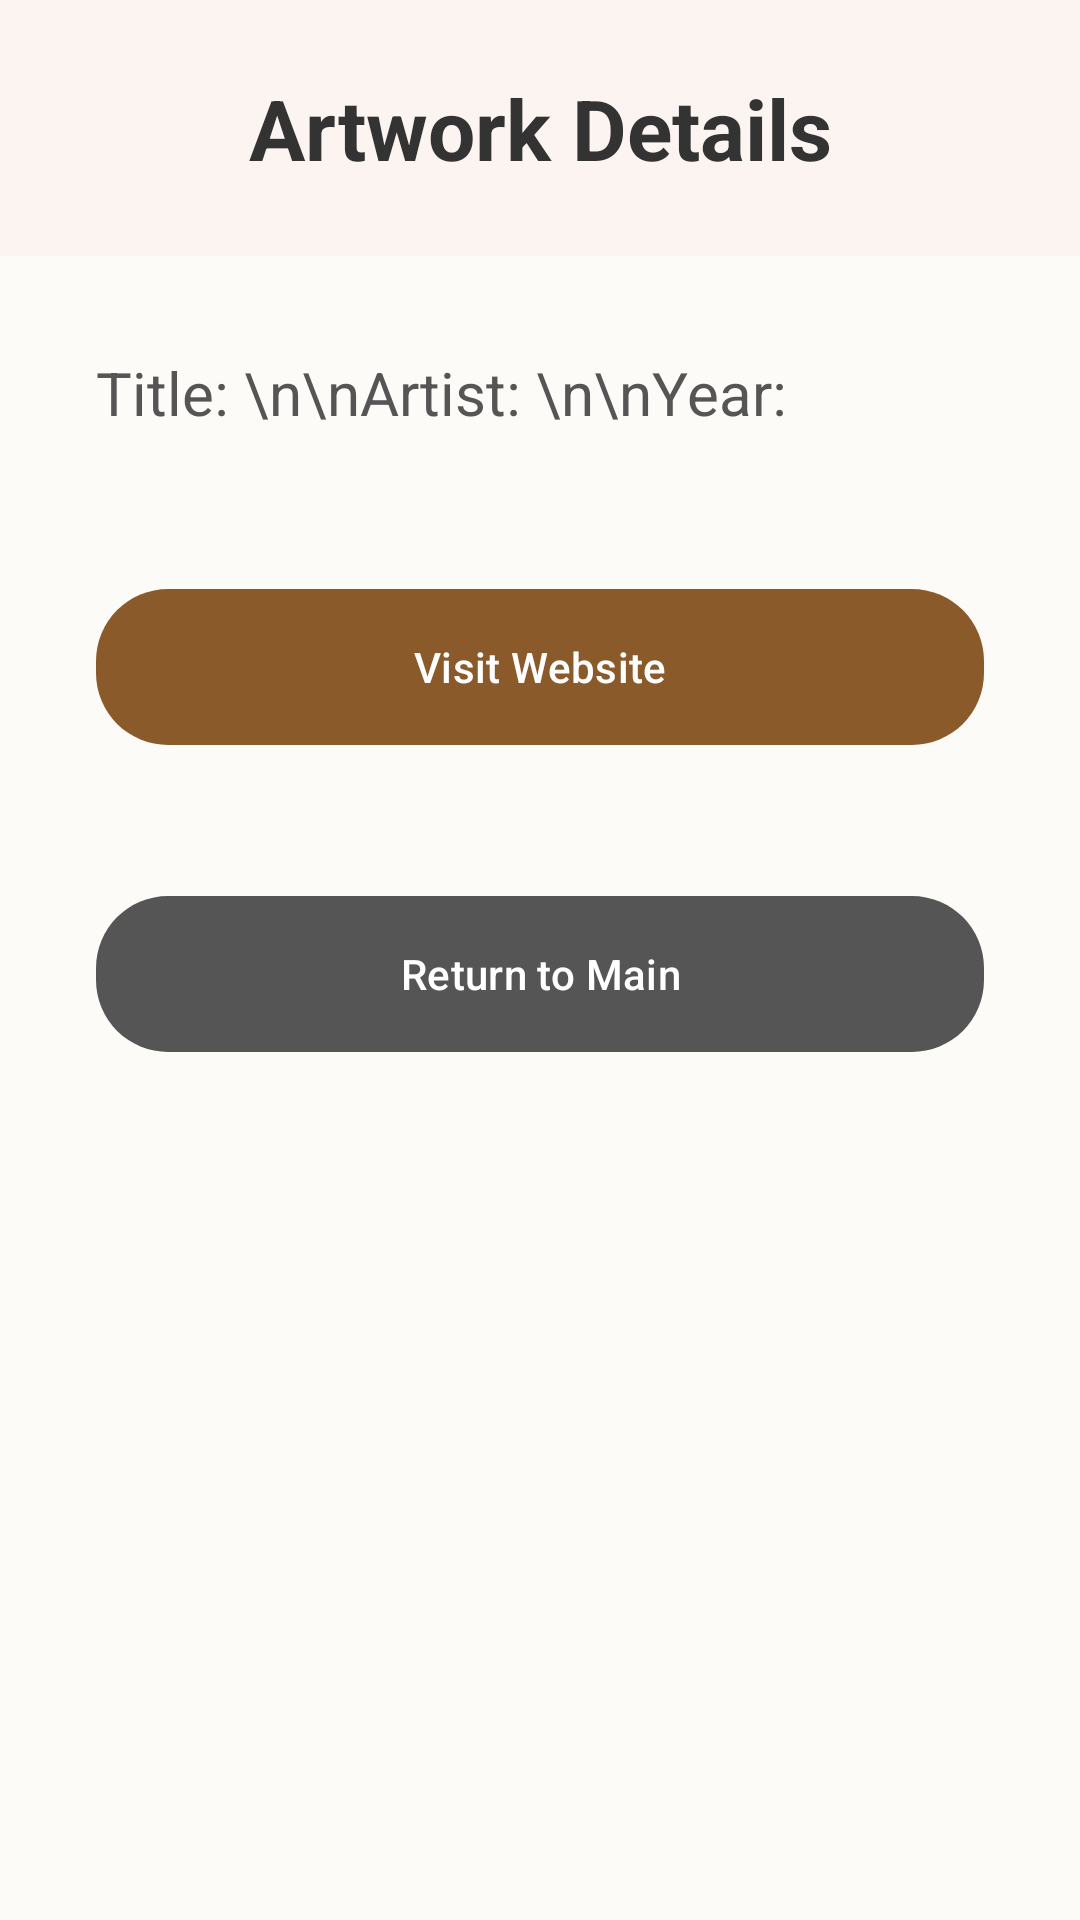

Here is an Android app screen rendered from its layout file. Give the layout XML and the strings, colors and styles it references.
<!-- AndroidManifest.xml: application theme Theme.Mid_Exam_YasmeenAliAbuDib -->
<!-- res/layout/activity_artwork_details.xml -->
<?xml version="1.0" encoding="utf-8"?>
<ScrollView
    xmlns:android="http://schemas.android.com/apk/res/android"
    xmlns:app="http://schemas.android.com/apk/res-auto"
    xmlns:tools="http://schemas.android.com/tools"
    android:layout_width="match_parent"
    android:layout_height="match_parent"
    android:fillViewport="true"
    android:background="#FDFBF7">

    <androidx.constraintlayout.widget.ConstraintLayout
        android:id="@+id/main_details"
        android:layout_width="match_parent"
        android:layout_height="wrap_content"
        tools:context=".ArtworkDetailsActivity">

        <LinearLayout
            android:id="@+id/layout_details_title"
            android:layout_width="match_parent"
            android:layout_height="wrap_content"
            android:background="#FBF4F1"
            android:orientation="vertical"
            android:padding="24dp"
            android:gravity="center"
            app:layout_constraintEnd_toEndOf="parent"
            app:layout_constraintStart_toStartOf="parent"
            app:layout_constraintTop_toTopOf="parent">

            <TextView
                android:id="@+id/text_details_title"
                android:layout_width="wrap_content"
                android:layout_height="wrap_content"
                android:text="Artwork Details"
                android:textColor="#333333"
                android:textSize="28sp"
                android:textStyle="bold"
                android:textAlignment="center" />
        </LinearLayout>

        <TextView
            android:id="@+id/text_details"
            android:layout_width="0dp"
            android:layout_height="wrap_content"
            android:layout_marginTop="32dp"
            android:layout_marginHorizontal="32dp"
            android:lineSpacingExtra="16dp"
            android:text="Title: \n\nArtist: \n\nYear: "
            android:textColor="#555555"
            android:textSize="20sp"
            app:layout_constraintEnd_toEndOf="parent"
            app:layout_constraintStart_toStartOf="parent"
            app:layout_constraintTop_toBottomOf="@id/layout_details_title" />


        <com.google.android.material.button.MaterialButton
            android:id="@+id/button_visit_website"
            android:layout_width="0dp"
            android:layout_height="60dp"
            android:layout_marginTop="48dp"
            android:layout_marginHorizontal="32dp"
            android:text="Visit Website"
            android:textAllCaps="false"
            app:backgroundTint="#8B5A2B"
            app:cornerRadius="24dp"
            app:layout_constraintEnd_toEndOf="parent"
            app:layout_constraintStart_toStartOf="parent"
            app:layout_constraintTop_toBottomOf="@id/text_details" />

        <com.google.android.material.button.MaterialButton
            android:id="@+id/button_back"
            android:layout_width="0dp"
            android:layout_height="60dp"
            android:layout_marginHorizontal="32dp"
            android:layout_marginTop="16dp"
            android:layout_marginBottom="32dp"
            android:text="Return to Main"
            android:textAllCaps="false"
            app:backgroundTint="#555555"
            app:cornerRadius="24dp"
            app:layout_constraintBottom_toBottomOf="parent"
            app:layout_constraintEnd_toEndOf="parent"
            app:layout_constraintStart_toStartOf="parent"
            app:layout_constraintTop_toBottomOf="@id/button_visit_website"
            app:layout_constraintVertical_bias="0.094" />

    </androidx.constraintlayout.widget.ConstraintLayout>
</ScrollView>
<!-- resources referenced by this layout -->
<resources>
  <style name="Theme.Mid_Exam_YasmeenAliAbuDib" parent="Base.Theme.Mid_Exam_YasmeenAliAbuDib" />
  <style name="Base.Theme.Mid_Exam_YasmeenAliAbuDib" parent="Theme.Material3.DayNight.NoActionBar">
          
          
      </style>
</resources>
